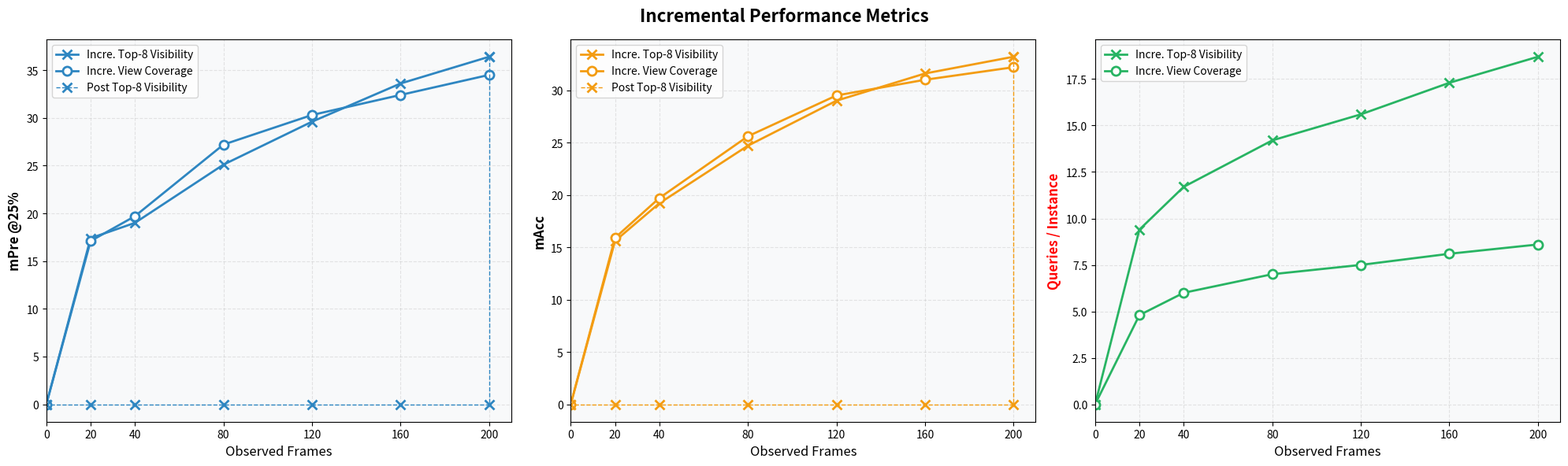

Here is the Python script that generated this plot:
import matplotlib.pyplot as plt
import numpy as np

# Data from the table
views = [200, 160, 120, 80, 40, 20, 0]
metrics_data_incre_viewcov = {
    'mPre @25%': [34.5, 32.4, 30.3, 27.2, 19.7, 17.1, 0.],
    # 'mPre @50%': [21.2, 18.6, 17.7, 16.7, 13.0, 10.4, 0.],
    # 'mPre All': [8.5, 7.3, 7.2, 6.0, 4.5, 4.3, 0.],
    # 'mIoU': [26.5, 23.7, 22.1, 19.9, 14.7, 12.4, 0.],
    'mAcc': [32.2, 31.0, 29.5, 25.6, 19.7, 15.9, 0.], 
    'Queries / Instance': [8.6, 8.1, 7.5, 7.0, 6.0, 4.8, 0]
}
metrics_data_incre_vis = {
    'mPre @25%': [36.4, 33.6, 29.6, 25.1, 19.0, 17.4, 0.],
    # 'mPre @50%': [22.0, 18.6, 15.5, 13.4, 11.3, 10.2, 0.],
    # 'mPre All': [8.6, 7.2, 6.5, 5.4, 4.3, 4.2, 0.],
    # 'mIoU': [26.9, 25.0, 22.8, 19.7, 14.3, 11.7, 0.],
    'mAcc': [33.2, 31.6, 29.0, 24.7, 19.2, 15.6, 0.], 
    'Queries / Instance': [18.7, 17.3, 15.6, 14.2, 11.7, 9.4, 0]
}
metric_data_overall = {
    'mPre @25%': [36.4, 0.0, 0.0, 0.0, 0.0, 0.0, 0.0, 0.],
    # 'mPre @50%': [22.0, 0.0, 0.0, 0.0, 0.0, 0.0, 0.0, 0.],
    # 'mPre All': [8.6, 0.0, 0.0, 0.0, 0.0, 0.0, 0.0, 0.],
    # 'mIoU': [26.9, 0.0, 0.0, 0.0, 0.0, 0.0, 0.0, 0.],
    'mAcc': [33.2, 0.0, 0.0, 0.0, 0.0, 0.0, 0.0, 0.]
}

# Create subplots
fig, axes = plt.subplots(1, 3, figsize=(20, 6))
fig.suptitle('Incremental Performance Metrics', fontsize=16, fontweight='bold')

# Flatten axes for easier iteration
axes_flat = axes.flatten()

# Colors for each metric
c = ['#2E86C1', '#F39C12', '#28B463', '#8E44AD',  '#E74C3C', "#39D1D4"]

# Plot each metric
for i, (metric_name, values) in enumerate(metrics_data_incre_viewcov.items()):
    ax = axes_flat[i]
    
    # Create line plot with markers
    
    ax.plot(views, metrics_data_incre_vis[metric_name], 
        marker='x', markersize=8, linestyle='-', linewidth=2, 
        color=c[i], markerfacecolor='white', 
        markeredgecolor=c[i], markeredgewidth=2, 
        label='Incre. Top-8 Visibility'
    )
    ax.plot(views, values, 
        marker='o', markersize=8, linestyle='-', linewidth=2, 
        color=c[i], markerfacecolor='white', 
        markeredgecolor=c[i], markeredgewidth=2, 
        label='Incre. View Coverage'
    )
    if metric_name != 'Queries / Instance':
        ax.plot([200] + views, metric_data_overall[metric_name], 
            marker='x', markersize=8, linestyle='--', linewidth=1, 
            color=c[i], markerfacecolor='white', 
            markeredgecolor=c[i], markeredgewidth=2, 
            label='Post Top-8 Visibility'
        )

    # Customize the subplot
    # ax.set_title(f'{metric_name}', fontsize=14, fontweight='bold', pad=10)
    ax.set_xlabel('Observed Frames', fontsize=12)
    if metric_name == 'Queries / Instance':
        ax.set_ylabel(f'{metric_name}', fontsize=12, fontweight='bold', c='red')
    ax.set_ylabel(f'{metric_name}', fontsize=12, fontweight='bold')
    ax.grid(True, alpha=0.3, linestyle='--')
    ax.set_xlim(30, 210)
    
    # # Add value labels on points
    # for x, y in zip(views, values):
    #     ax.annotate(f'{y:.2f}%', (x, y), textcoords="offset points", 
    #                xytext=(0,10), ha='center', fontsize=10, fontweight='bold')
    
    # Set x-axis ticks
    ax.set_xticks(views)
    ax.set_xticklabels(views)
    
    # Add background color
    ax.set_facecolor('#f8f9fa')
    ax.legend(loc='upper left', fontsize=10)


# Adjust layout
plt.tight_layout()
plt.show()
